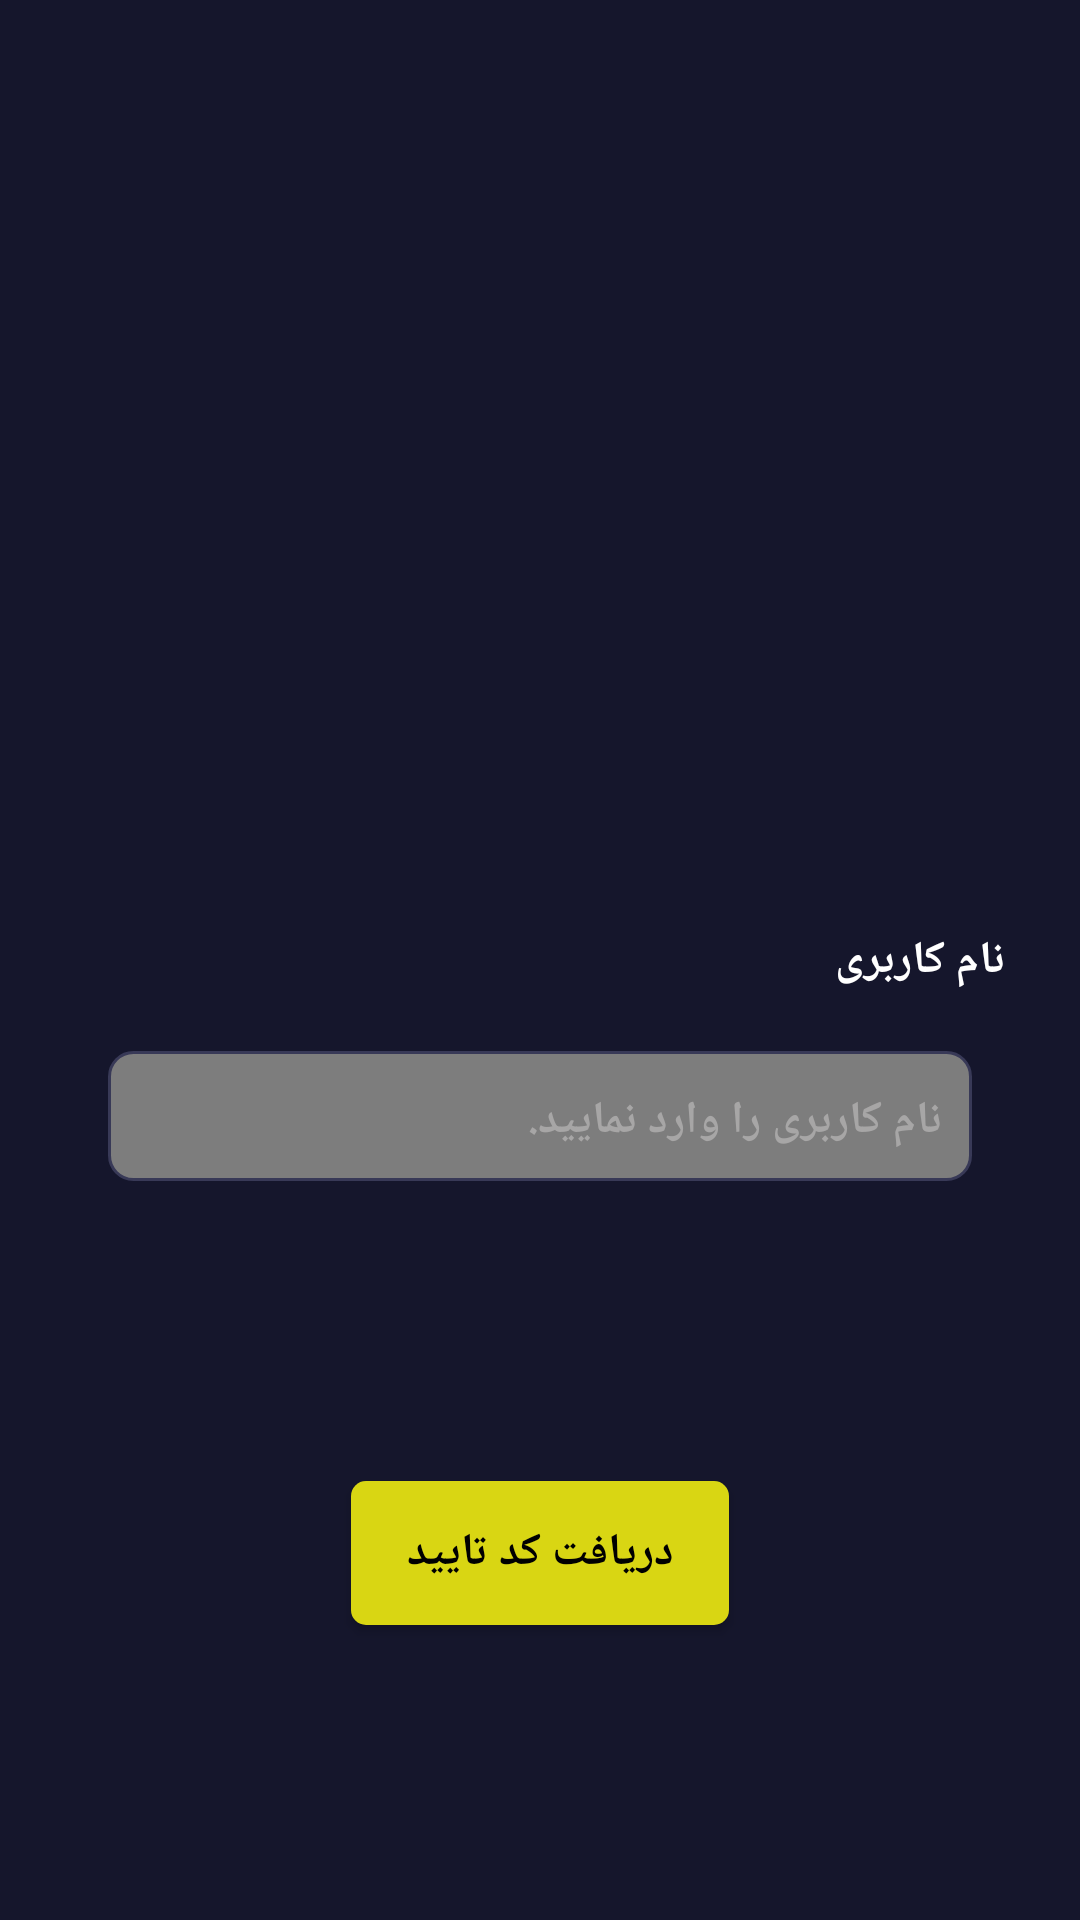

Produce the Android XML layout that renders to this screen, including the resource entries it uses.
<!-- AndroidManifest.xml: application theme Theme.KotlinProject -->
<!-- res/layout/stp_one_get_email.xml -->
<?xml version="1.0" encoding="utf-8"?>
<androidx.constraintlayout.widget.ConstraintLayout xmlns:android="http://schemas.android.com/apk/res/android"
    xmlns:app="http://schemas.android.com/apk/res-auto"
    xmlns:tools="http://schemas.android.com/tools"
    android:layout_width="match_parent"
    android:layout_height="match_parent"
    android:background="@color/dark_blue"
    tools:context=".Activities.ForgetPassword.StpOne_GetEmail">

    <ImageView
        android:id="@+id/iv_logo_stp_one_get_email"
        android:layout_width="0dp"
        android:layout_height="0dp"
        app:layout_constraintTop_toTopOf="parent"
        app:layout_constraintHeight_percent="0.25"
        app:layout_constraintRight_toRightOf="parent"
        app:layout_constraintLeft_toLeftOf="parent"/>



    <TextView
        android:id="@+id/tv_title_username_stp_one"
        android:layout_width="wrap_content"
        android:layout_height="wrap_content"
        android:textColor="@color/white"
        android:text="@string/tv_title_username"
        android:textSize="@dimen/font_15sp"
        android:textStyle="bold"
        android:layout_marginTop="@dimen/margin_150dp"
        android:layout_marginRight="@dimen/margin_25dp"
        app:layout_constraintTop_toBottomOf="@id/iv_logo_stp_one_get_email"
        app:layout_constraintRight_toRightOf="parent"/>


    <EditText
        android:id="@+id/et_username_stp_one"
        android:layout_width="0dp"
        android:layout_height="wrap_content"
        android:layout_marginTop="@dimen/margin_20dp"
        android:textStyle="bold"
        android:textSize="@dimen/font_15sp"
        android:textColor="@color/white"
        android:hint="@string/hint_username"
        android:textColorHint="@color/gray_a7a6a6"
        android:background="@drawable/bg_et"
        android:paddingBottom="@dimen/padding_10dp"
        android:paddingRight="@dimen/padding_10dp"
        android:paddingTop="@dimen/padding_13dp"
        android:paddingLeft="@dimen/padding_10dp"
        android:inputType="textEmailAddress"
        app:layout_constraintTop_toBottomOf="@id/tv_title_username_stp_one"
        app:layout_constraintRight_toRightOf="parent"
        app:layout_constraintLeft_toLeftOf="parent"
        app:layout_constraintWidth_percent="0.8"/>

    <Button
        android:id="@+id/btn_get_Verification_code"
        android:layout_width="0dp"
        android:layout_height="wrap_content"
        android:background="@drawable/bg_btn"
        android:text="@string/tv_btn_get_verification_code"
        android:textColor="@color/black"
        android:textSize="@dimen/font_15sp"
        android:textStyle="bold"
        android:layout_marginTop="@dimen/margin_100dp"
        android:paddingLeft="@dimen/padding_10dp"
        android:paddingRight="@dimen/padding_10dp"
        app:layout_constraintWidth_percent="0.35"
        app:layout_constraintTop_toBottomOf="@id/et_username_stp_one"
        app:layout_constraintRight_toRightOf="parent"
        app:layout_constraintLeft_toLeftOf="parent"/>


</androidx.constraintlayout.widget.ConstraintLayout>
<!-- resources referenced by this layout -->
<resources>
  <color name="black">#FF000000</color>
  <color name="dark_blue">#15162C</color>
  <color name="gray_a7a6a6">#a7a6a6</color>
  <color name="white">#FFFFFFFF</color>
  <dimen name="font_15sp">15sp</dimen>
  <dimen name="margin_100dp">100dp</dimen>
  <dimen name="margin_150dp">150dp</dimen>
  <dimen name="margin_20dp">20dp</dimen>
  <dimen name="margin_25dp">25dp</dimen>
  <dimen name="padding_10dp">10dp</dimen>
  <dimen name="padding_13dp">13dp</dimen>
  <!-- drawable bg_btn (drawable) -->
  <?xml version="1.0" encoding="utf-8"?>
  <shape xmlns:android="http://schemas.android.com/apk/res/android"
      android:shape="rectangle">
  
      <solid
          android:color="@color/yellow_logo"/>
  
     <corners
         android:radius="5dp"/>
  
  </shape>
  <!-- drawable bg_et (drawable) -->
  <?xml version="1.0" encoding="utf-8"?>
  <shape xmlns:android="http://schemas.android.com/apk/res/android"
      android:shape="rectangle">
  
      <solid android:color="@color/gray_7d7d7d"/>
  
      <stroke android:color="@color/mid_blue"
          android:width="1dp"/>
  
      <corners android:radius="8dp"/>
  
  
  </shape>
  <string name="hint_username">نام کاربری را وارد نمایید.</string>
  <string name="tv_btn_get_verification_code">دریافت کد تایید</string>
  <string name="tv_title_username">نام کاربری</string>
  <style name="Theme.KotlinProject" parent="Theme.AppCompat.DayNight.NoActionBar">
          
          <item name="colorPrimary">@color/dark_blue</item>
          <item name="colorPrimaryVariant">@color/dark_blue</item>
          <item name="colorOnPrimary">@color/white</item>
          
          <item name="colorSecondary">@color/teal_200</item>
          <item name="colorSecondaryVariant">@color/dark_blue</item>
          <item name="colorOnSecondary">@color/white</item>
  
          
          <item name="android:statusBarColor" tools:targetApi="l">?attr/colorPrimaryVariant</item>
          
      </style>
  <color name="yellow_logo">#d9d613</color>
  <color name="gray_7d7d7d">#7d7d7d</color>
  <color name="mid_blue">#383957</color>
  <color name="teal_200">#FF03DAC5</color>
</resources>
